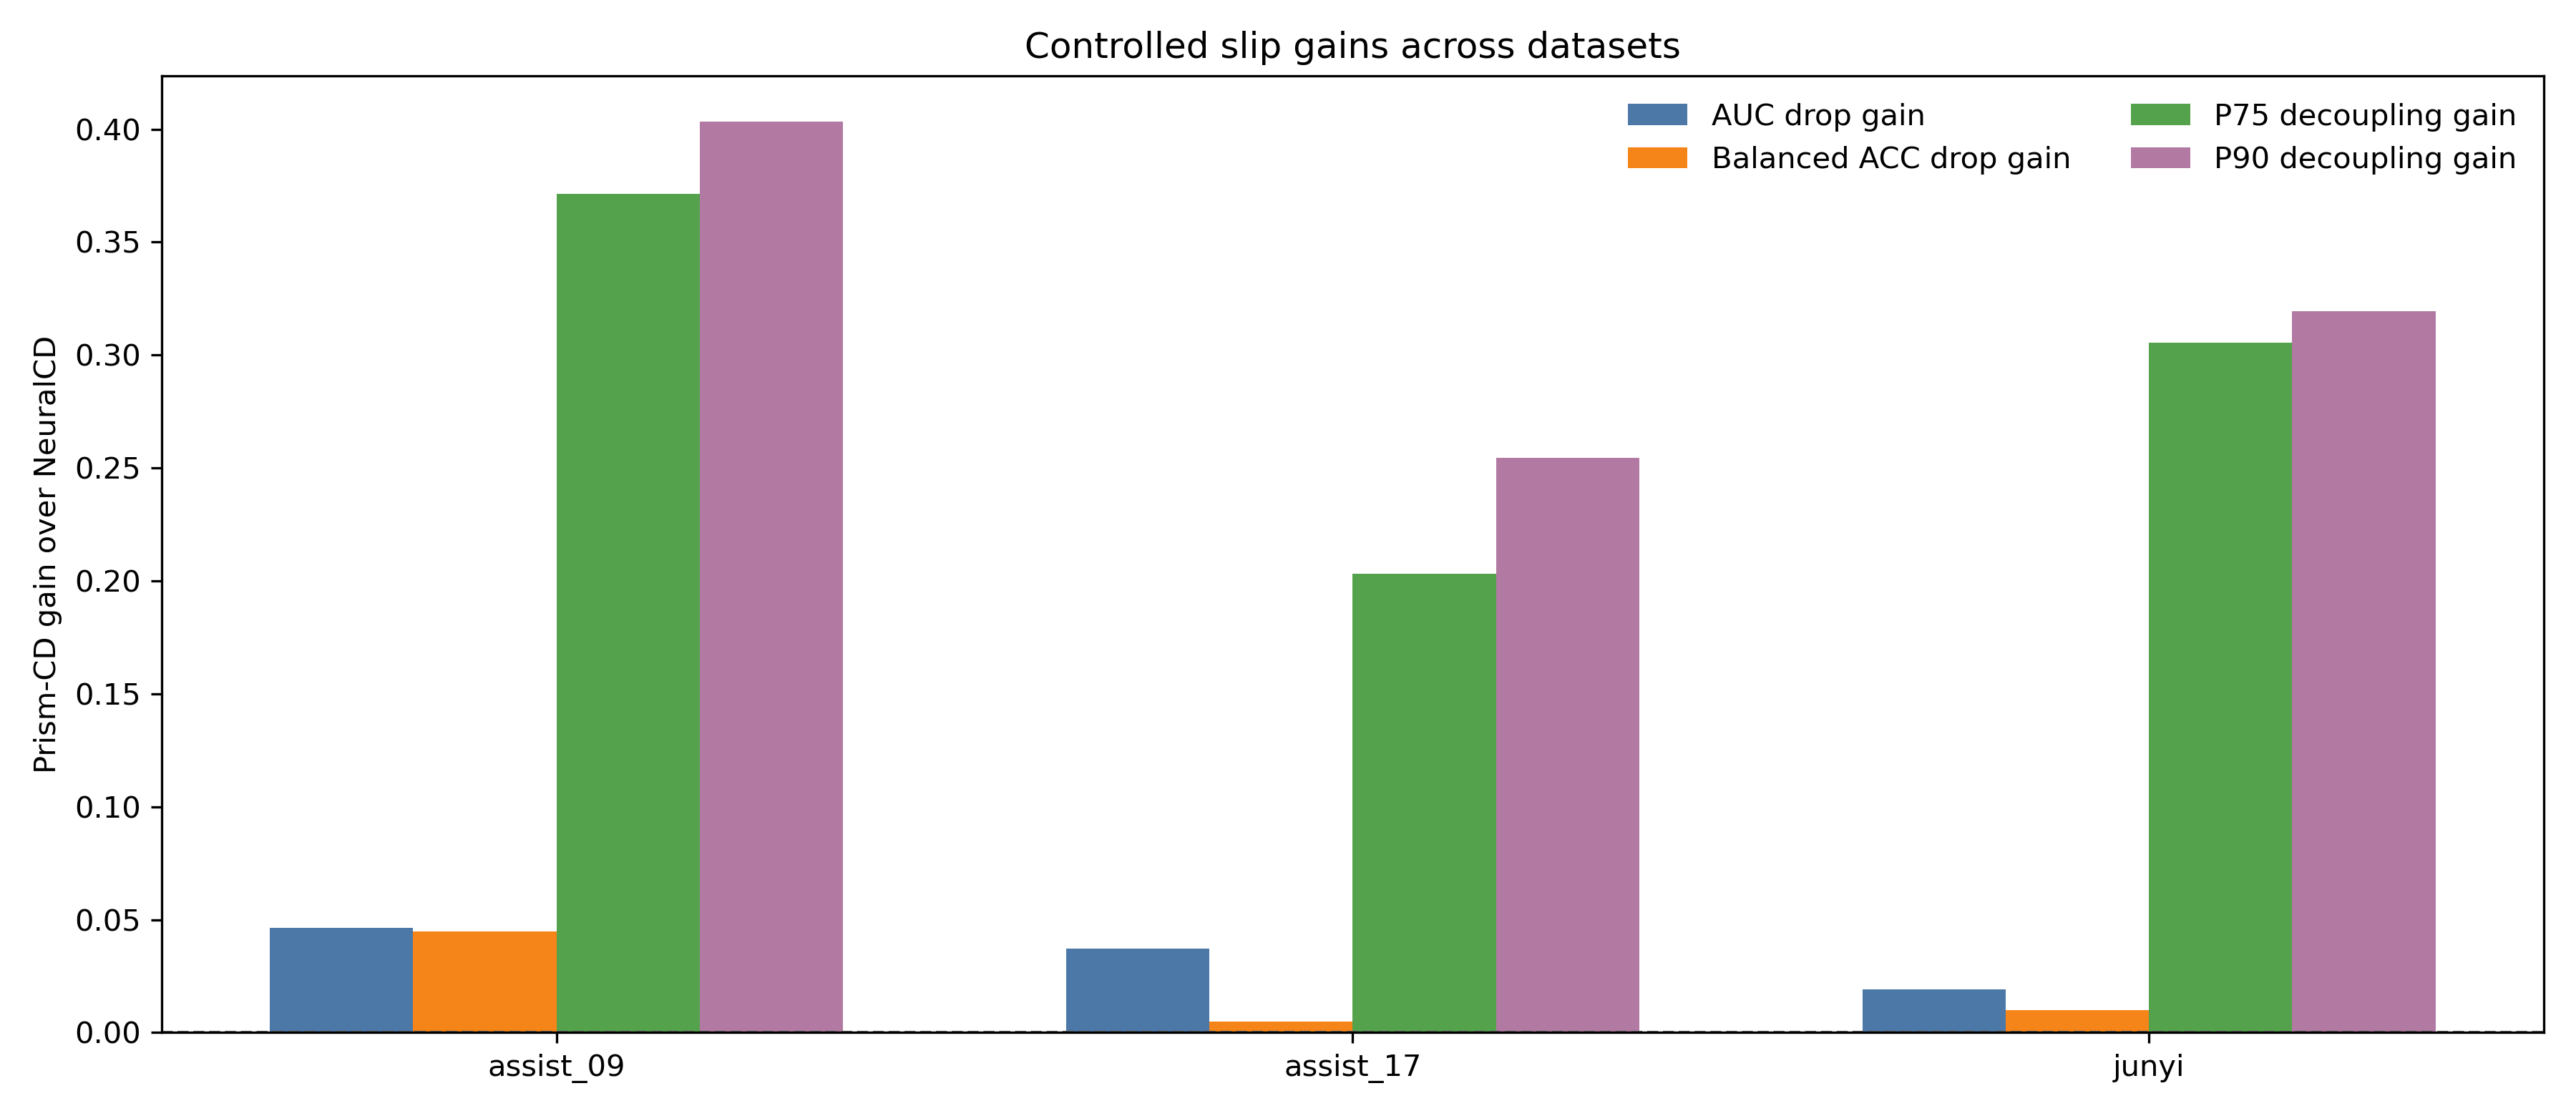

Values plotted in this chart, from the file beside it:
dataset, auc_drop_gain, acc_drop_gain, p75_decoupling_gain, p90_decoupling_gain
assist_09, 0.04634, 0.04482, 0.3714, 0.4035
assist_17, 0.03709, 0.004988, 0.2031, 0.2546
junyi, 0.01913, 0.0101, 0.3055, 0.3193
